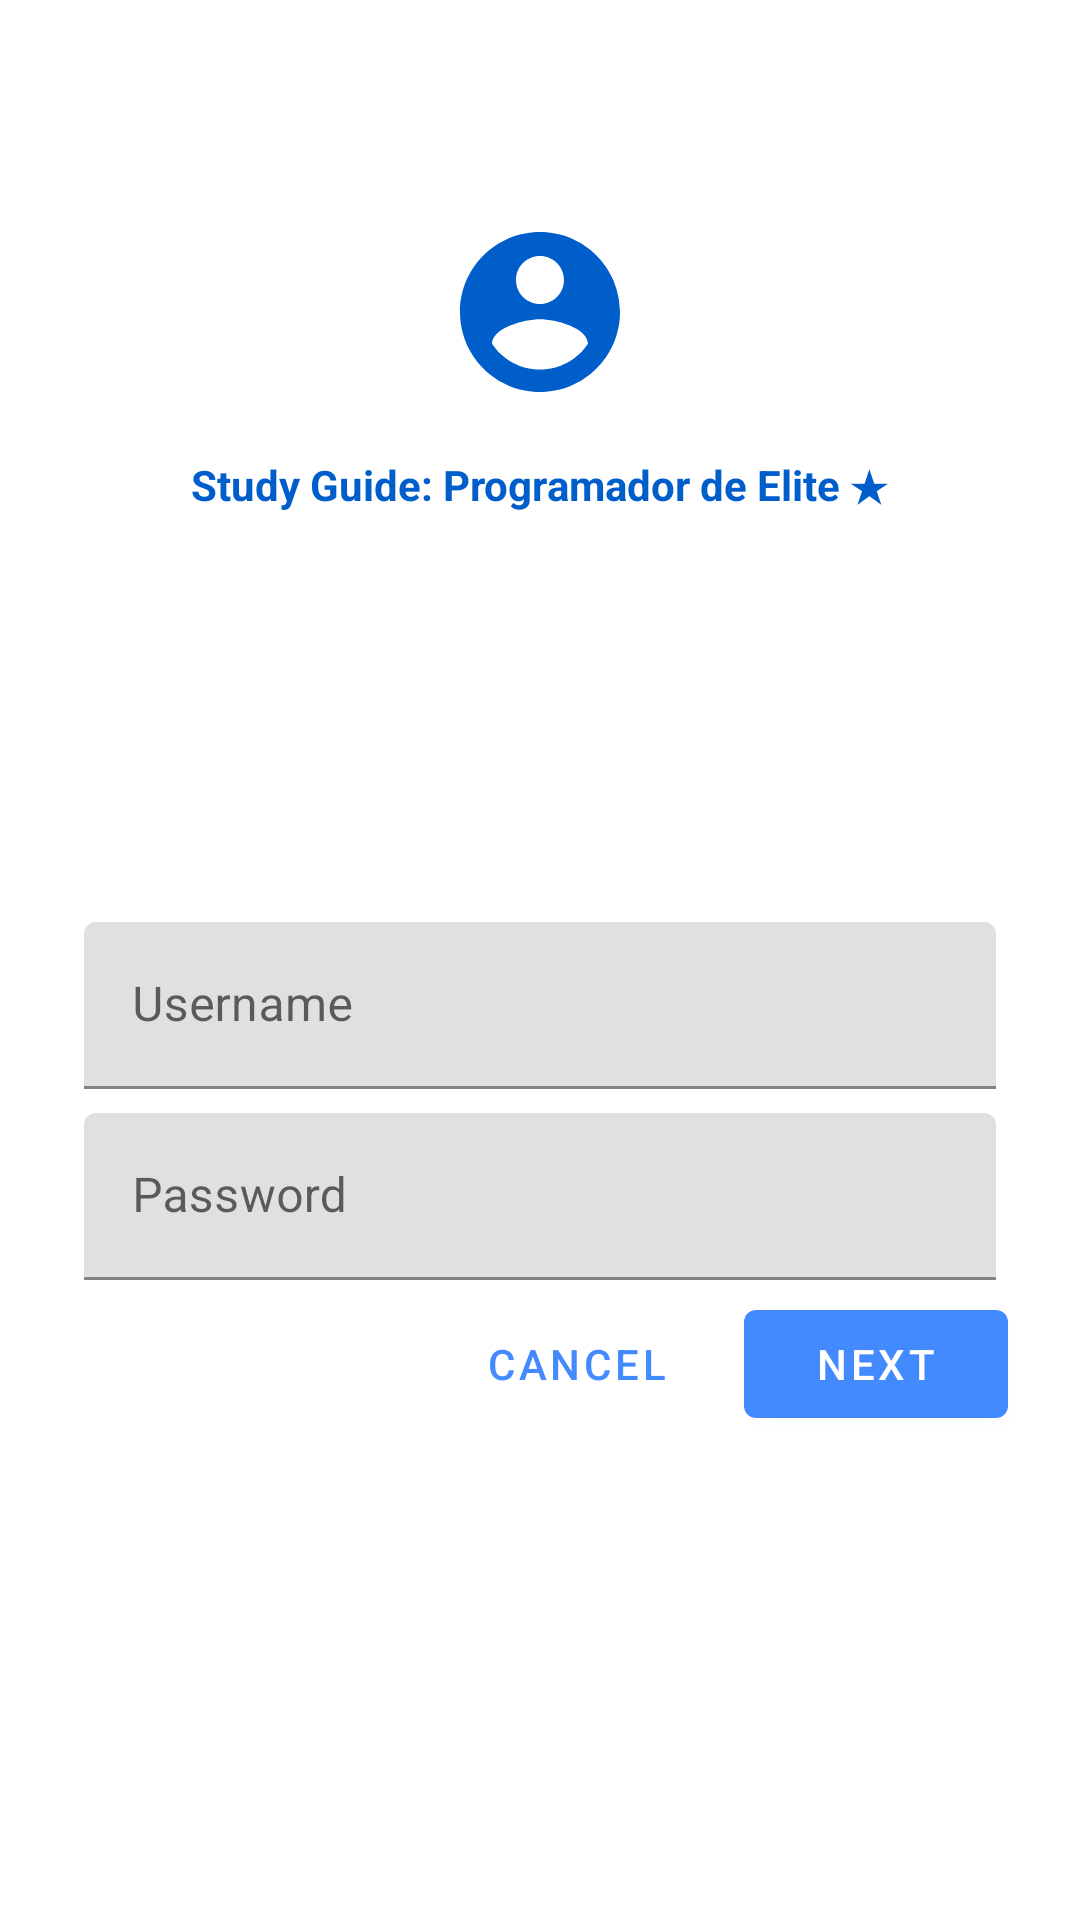

This screen was rendered from an Android layout file. Write that file and the resources it references.
<!-- AndroidManifest.xml: application theme AppTheme -->
<!-- res/layout/fragment_material_components.xml -->
<?xml version="1.0" encoding="utf-8"?>
<ScrollView xmlns:android="http://schemas.android.com/apk/res/android"
    xmlns:app="http://schemas.android.com/apk/res-auto"
    xmlns:tools="http://schemas.android.com/tools"
    android:layout_width="match_parent"
    android:layout_height="match_parent"
    android:background="@color/cardview_light_background"
    tools:context=".codelab.userinterface.materialcomponents.MaterialComponentsFragment">

    <LinearLayout
        android:layout_width="match_parent"
        android:layout_height="wrap_content"
        android:clipChildren="false"
        android:clipToPadding="false"
        android:orientation="vertical"
        android:padding="24dp"
        android:paddingTop="16dp">

        <ImageView
            android:layout_width="64dp"
            android:layout_height="64dp"
            android:layout_gravity="center_horizontal"
            android:layout_marginTop="48dp"
            android:layout_marginBottom="16dp"
            android:tint="@color/colorPrimaryDark"
            app:srcCompat="@drawable/ic_login" />

        <TextView
            android:layout_width="wrap_content"
            android:layout_height="wrap_content"
            android:layout_gravity="center_horizontal"
            android:layout_marginBottom="132dp"
            android:text="@string/app_name"
            android:textColor="@color/colorPrimaryDark"
            android:textAllCaps="false"
            android:textStyle="bold"
            android:textSize="14sp" />

        <com.google.android.material.textfield.TextInputLayout
            android:layout_width="match_parent"
            android:layout_height="wrap_content"
            android:layout_margin="4dp"
            android:hint="@string/shr_hint_username">

            <com.google.android.material.textfield.TextInputEditText
                android:id="@+id/username"
                android:imeOptions="actionDone"
                android:singleLine="true"
                android:layout_width="match_parent"
                android:layout_height="wrap_content" />
        </com.google.android.material.textfield.TextInputLayout>

        <com.google.android.material.textfield.TextInputLayout
            android:id="@+id/password_text_input"
            android:layout_width="match_parent"
            android:layout_height="wrap_content"
            android:layout_margin="4dp"
            android:hint="@string/shr_hint_password">

            <com.google.android.material.textfield.TextInputEditText
                android:id="@+id/password_edit_text"
                android:inputType="numberPassword"
                android:imeOptions="actionDone"
                android:singleLine="true"
                android:layout_width="match_parent"
                android:layout_height="wrap_content" />
        </com.google.android.material.textfield.TextInputLayout>

        <RelativeLayout
            android:layout_width="match_parent"
            android:layout_height="wrap_content">

            <com.google.android.material.button.MaterialButton
                android:id="@+id/next_button"
                android:layout_width="wrap_content"
                android:layout_height="wrap_content"
                android:layout_alignParentEnd="true"
                android:layout_alignParentRight="true"
                android:text="@string/shr_button_next" />

            <com.google.android.material.button.MaterialButton
                android:id="@+id/cancel_button"
                style="@style/Widget.MaterialComponents.Button.TextButton"
                android:layout_width="wrap_content"
                android:layout_height="wrap_content"
                android:layout_marginEnd="12dp"
                android:layout_marginRight="12dp"
                android:layout_toStartOf="@id/next_button"
                android:layout_toLeftOf="@id/next_button"
                android:text="@string/shr_button_cancel" />

        </RelativeLayout>
    </LinearLayout>
</ScrollView>
<!-- resources referenced by this layout -->
<resources>
  <color name="colorPrimaryDark">#005ecb</color>
  <!-- drawable ic_login (drawable) -->
  <vector android:height="24dp" android:tint="#212121"
      android:viewportHeight="24" android:viewportWidth="24"
      android:width="24dp" xmlns:android="http://schemas.android.com/apk/res/android">
      <path android:fillColor="@android:color/white" android:pathData="M12,2C6.48,2 2,6.48 2,12s4.48,10 10,10 10,-4.48 10,-10S17.52,2 12,2zM12,5c1.66,0 3,1.34 3,3s-1.34,3 -3,3 -3,-1.34 -3,-3 1.34,-3 3,-3zM12,19.2c-2.5,0 -4.71,-1.28 -6,-3.22 0.03,-1.99 4,-3.08 6,-3.08 1.99,0 5.97,1.09 6,3.08 -1.29,1.94 -3.5,3.22 -6,3.22z"/>
  </vector>
  <string name="app_name" translatable="false">Study Guide: Programador de Elite <xliff:g id="star">\u2605</xliff:g></string>
  <string name="shr_button_cancel">Cancel</string>
  <string name="shr_button_next">Next</string>
  <string name="shr_hint_password">Password</string>
  <string name="shr_hint_username">Username</string>
  <style name="AppTheme" parent="Theme.MaterialComponents.DayNight">
          
          <item name="colorPrimary">@color/colorPrimary</item>
          <item name="colorPrimaryDark">@color/colorPrimaryDark</item>
          <item name="colorAccent">@color/colorAccent</item>
          <item name="preferenceTheme">@style/PreferenceThemeOverlay</item>
      </style>
  <color name="colorPrimary">#448aff</color>
  <color name="colorAccent">#03DAC5</color>
</resources>
